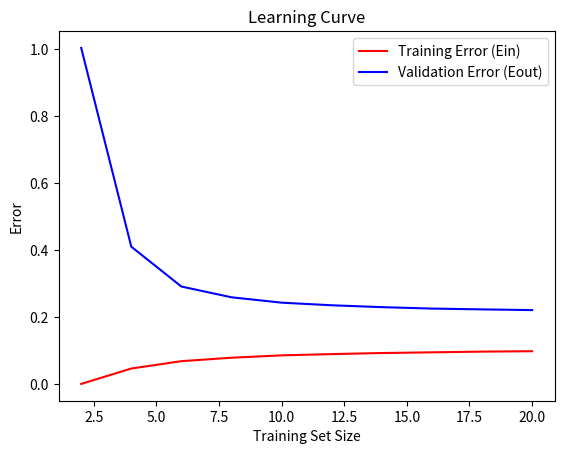

Write Python code to recreate this figure.
import numpy as np
import matplotlib.pyplot as plt
from numpy.linalg import pinv

def problem_data(X):
    return np.sin(np.dot(np.pi, X))

def init_theta(shape):
    theta = np.array(np.zeros(shape))
    return theta

def cost_function(n, Y, Y_pred):
    cost = (1 / (2 * n)) * np.sum((Y_pred - Y)**2)
    return cost

def linear_model(X, theta):
    return np.dot(X, theta)

def normal_equation(X, Y):
    theta = np.dot(pinv(np.dot(X.T, X)),  np.dot(X.T, Y))
    return theta

def cal_mean_model(Ed_model):
    # mean_theta = np.array([np.mean(all_theta[:, 0]), np.mean(all_theta[:, 1])])
    mean_model = np.mean(Ed_model, axis=0)
    return mean_model

if __name__ == "__main__":
    X = np.linspace(-1, 1)

    X_b = np.c_[np.zeros((len(X), 1)), X]
    
    y = problem_data(X)

    steps = 10000

    # ed_prediction_list = list()
    
    training_sizes = [2, 4, 6, 8, 10, 12, 14, 16, 18, 20]
    
    list_Ein = []
    list_Eout = []

    for m in training_sizes:
        Ein_steps = []
        ed_prediction_list = []
        
        for _ in range(steps):
            random_samples_X = np.random.choice(X, m, replace=False)
            y_sample = problem_data(random_samples_X)

            X_b_sample = np.c_[np.ones((len(random_samples_X), 1)), random_samples_X]
           
            # Normal Equation
            normal_theta = normal_equation(X_b_sample, y_sample)
            theta_arr = np.array(normal_theta)

            # Find y_pred to cal Eout
            sample_linear = linear_model(X_b, theta_arr)
            ed_prediction_list.append(sample_linear)

            # Find Cost for Ein
            train_linear = linear_model(X_b_sample, theta_arr)
            e = cost_function(m, y_sample, train_linear)
            Ein_steps.append(e)
            

        ed_arr_prediction = np.array(ed_prediction_list)
        mean_model = cal_mean_model(ed_arr_prediction)
        bias_square = np.mean(np.square(mean_model - y))
        var_x = np.mean(np.square(ed_arr_prediction - mean_model))
        variance = np.mean(var_x)
        E_out = bias_square + variance

        list_Ein.append(np.mean(np.array([Ein_steps])))
        list_Eout.append(E_out)

    plt.plot(training_sizes, np.array(list_Ein), label='Training Error (Ein)', c='r')
    plt.plot(training_sizes, np.array(list_Eout), label='Validation Error (Eout)', c='b')
    plt.xlabel('Training Set Size')
    plt.ylabel('Error')
    plt.legend()
    plt.title('Learning Curve')
    plt.show()